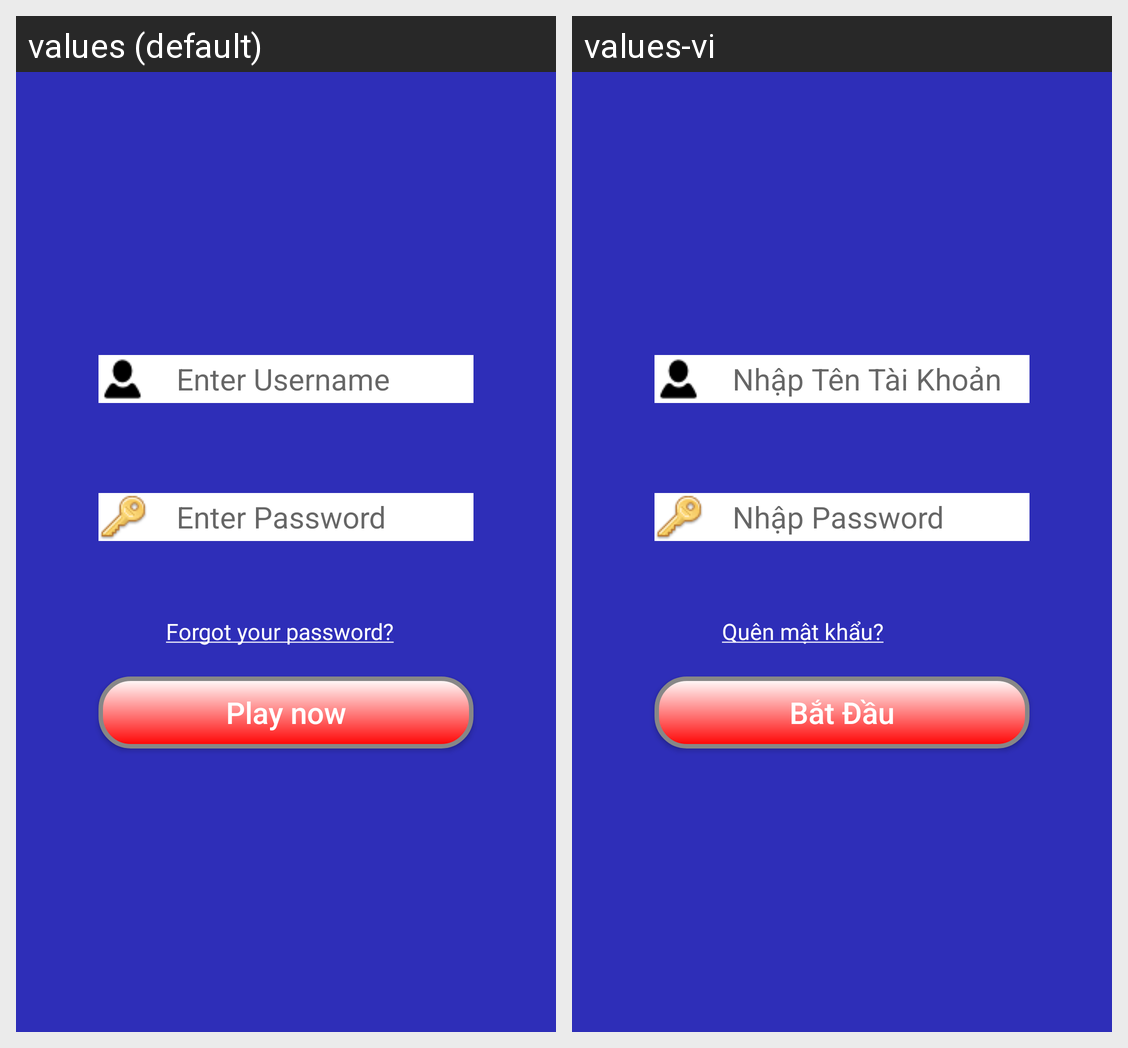

Here is an Android app screen in its default locale and in the app's own translations. Write out the translated-string differences for the strings that appear on this screen.
Android screen res/layout/activity_login.xml rendered under 2 locales, left to right: values (default), values-vi. Device: Nexus 5 (rendered at 1080×1920; each locale shown at half size, 540×960, under a caption strip naming it); theme AppTheme.
Strings drawn on this screen, with the default value and each locale's value (text and hints the layout hard-codes, and strings that could not be matched under every locale, appear in the picture but are not listed):

edit_text_username_login
  values: Enter Username
  values-vi: Nhập Tên Tài Khoản

edit_text_password_login
  values: Enter Password
  values-vi: Nhập Password

text_view_forgot_password_login
  values: Forgot your password?
  values-vi: Quên mật khẩu?

button_play_now_login
  values: Play now
  values-vi: Bắt Đầu
